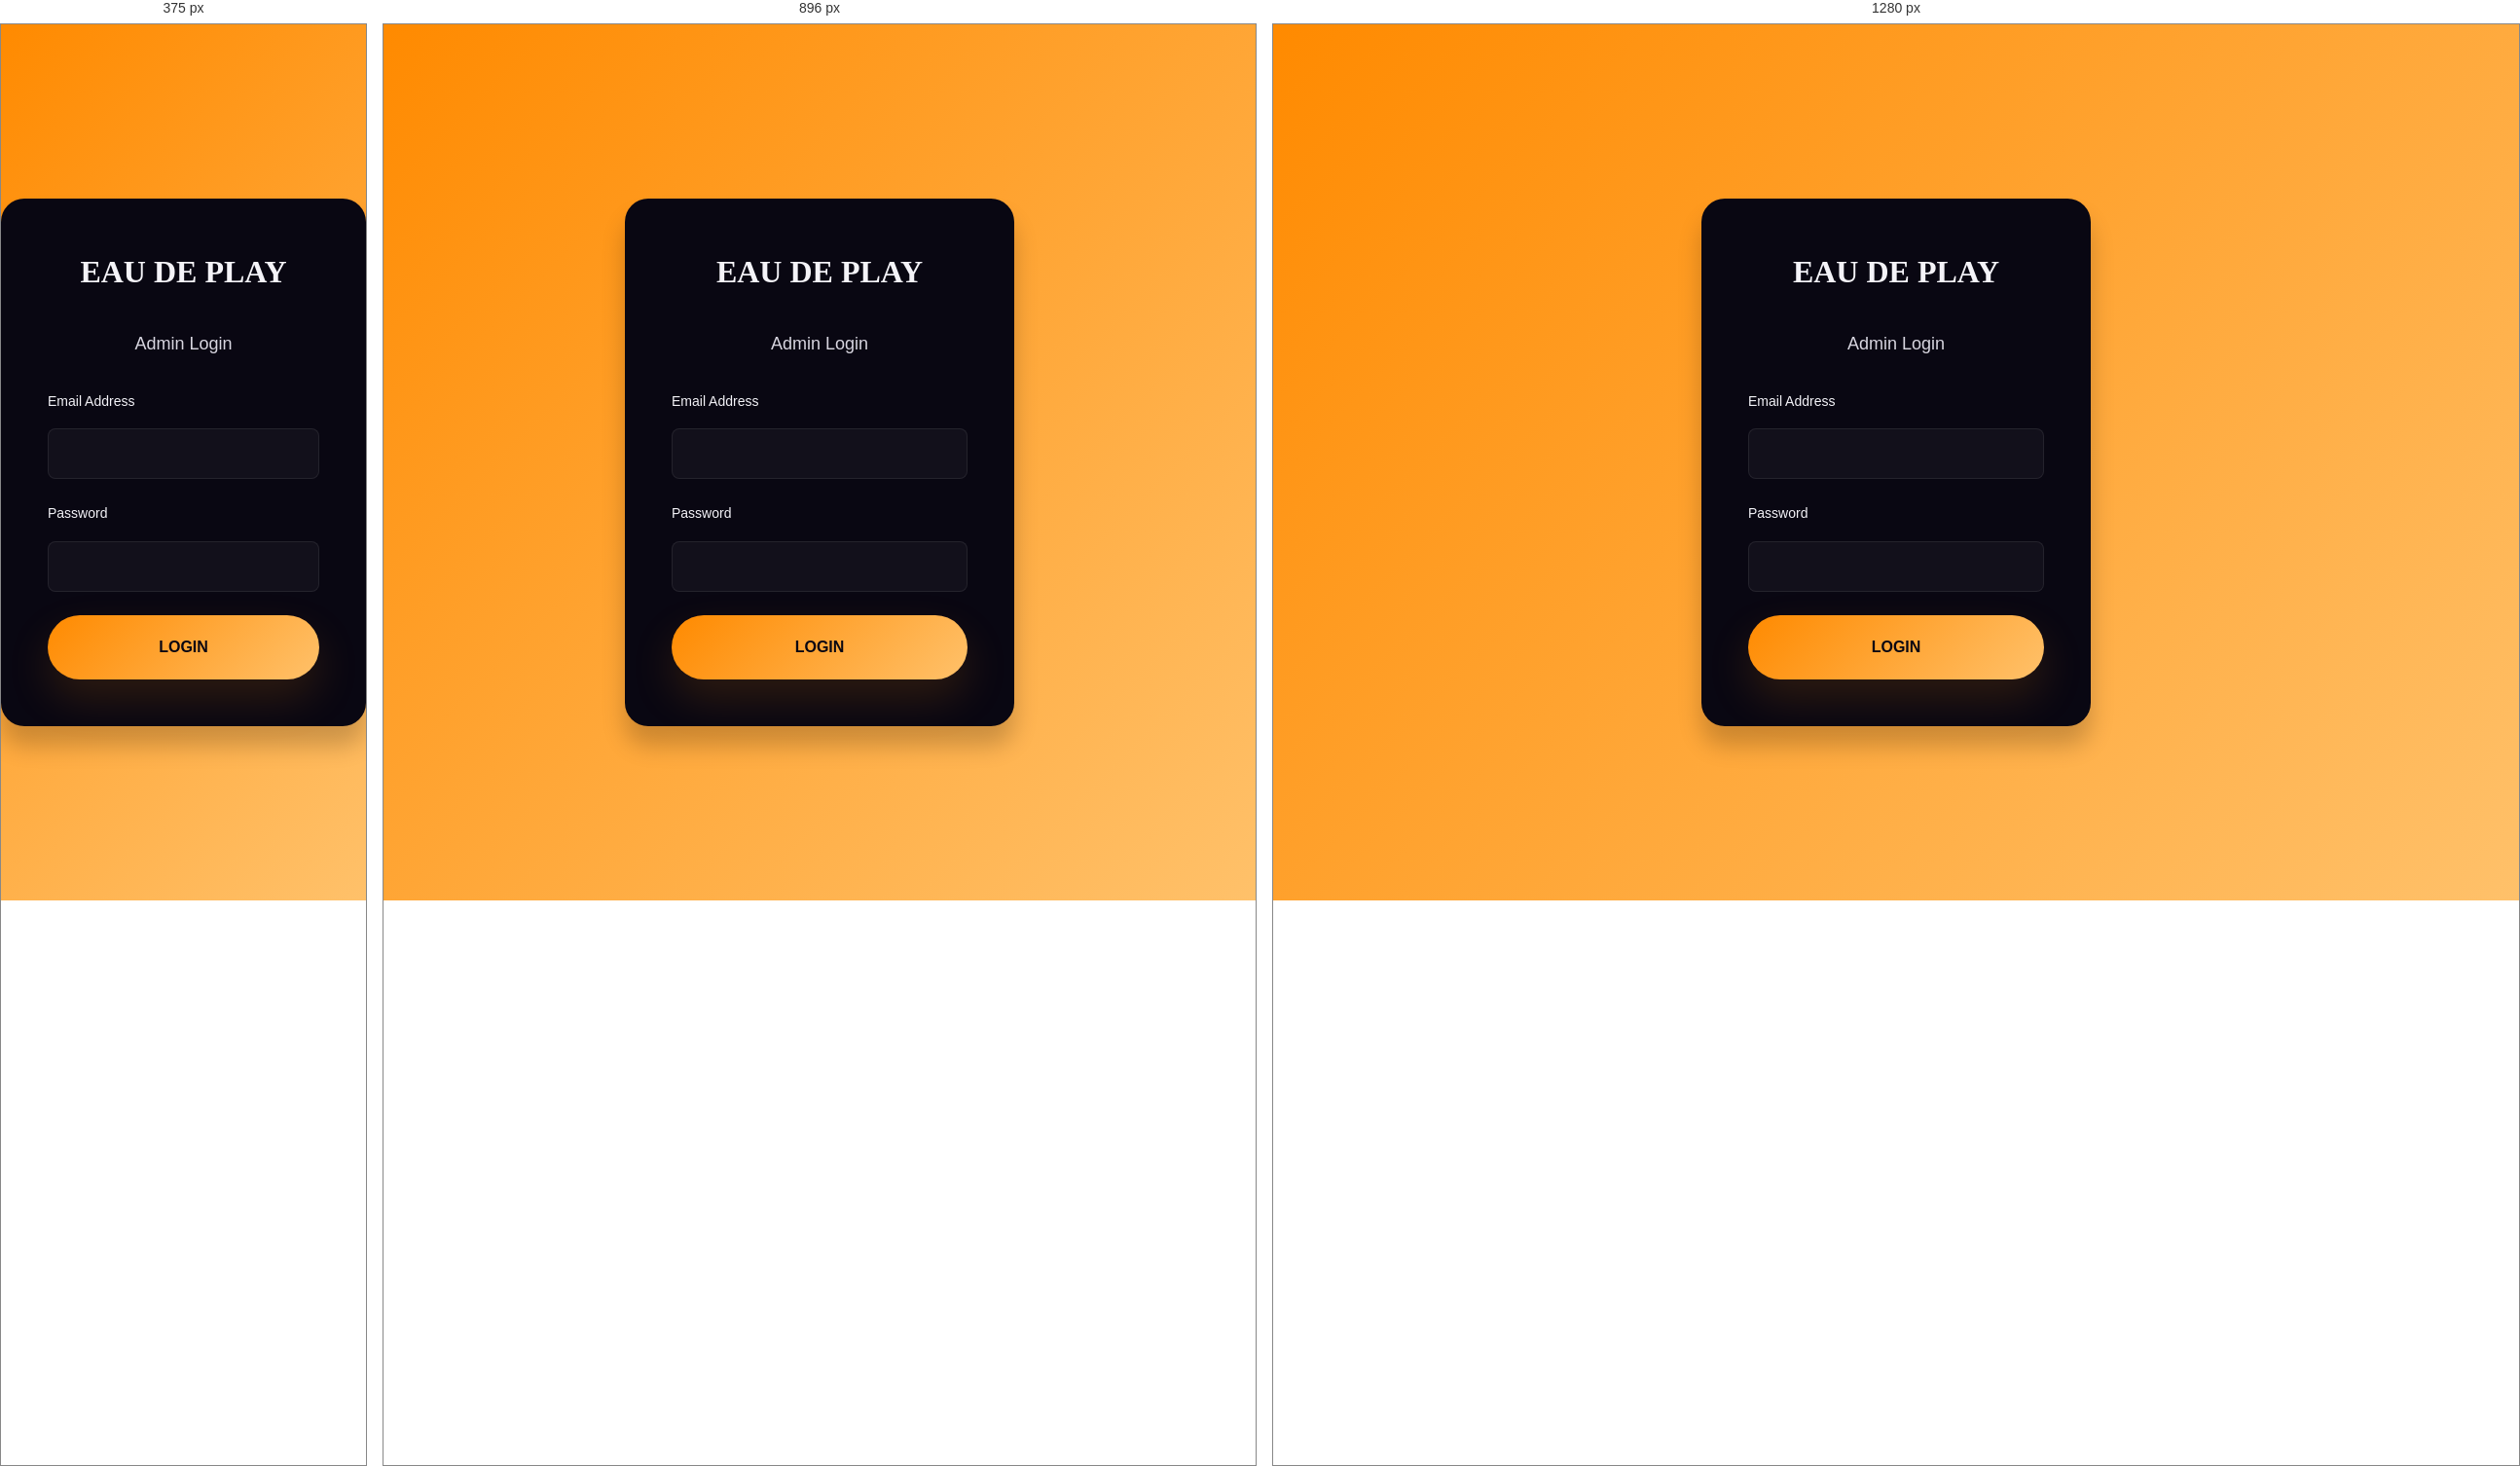
Rendered at 375 px, 896 px and 1280 px, left to right.

<!-- file: admin-login.html -->
<!DOCTYPE html>
<html lang="en">
<head>
  <meta charset="UTF-8">
  <meta name="viewport" content="width=device-width, initial-scale=1.0">
  <title>Admin Login - EAU DE PLAY</title>
  
  <!-- CSS Links -->
  <link rel="stylesheet" href="css/variables.css">
  <link rel="stylesheet" href="css/global.css">
  <link rel="stylesheet" href="css/admin.css">
</head>
<body>
  <div class="login-container">
    <div class="login-box">
      <div class="login-logo">EAU DE PLAY</div>
      <div class="login-title">Admin Login</div>
      
      <div class="login-error" id="login-error"></div>
      
      <form class="login-form" id="login-form">
        <div class="login-form-group">
          <label for="email">Email Address</label>
          <input type="email" id="email" name="email" required>
        </div>

        <div class="login-form-group">
          <label for="password">Password</label>
          <input type="password" id="password" name="password" required>
        </div>

        <button type="submit" class="login-button">LOGIN</button>
      </form>
    </div>
  </div>

  <!-- Scripts -->
  <script type="module" src="js/admin-login.js"></script>
</body>
</html>


/* @media block from css/admin.css */
@media (max-width: 1024px) {
  .admin-sidebar {
    width: 200px;
  }

  .admin-main {
    margin-left: 200px;
  }
}

/* @media block from css/admin.css */
@media (max-width: 768px) {
  .admin-container {
    flex-direction: column;
  }

  .admin-sidebar {
    width: 100%;
    height: auto;
    position: relative;
    display: none;
  }

  .admin-sidebar.active {
    display: block;
  }

  .admin-main {
    margin-left: 0;
    padding: var(--spacing-lg);
  }

  .dashboard-stats {
    grid-template-columns: 1fr;
  }

  .contact-grid {
    grid-template-columns: 1fr;
  }

  .products-table {
    font-size: var(--font-size-sm);
  }

  .products-table th,
  .products-table td {
    padding: var(--spacing-sm);
  }
}